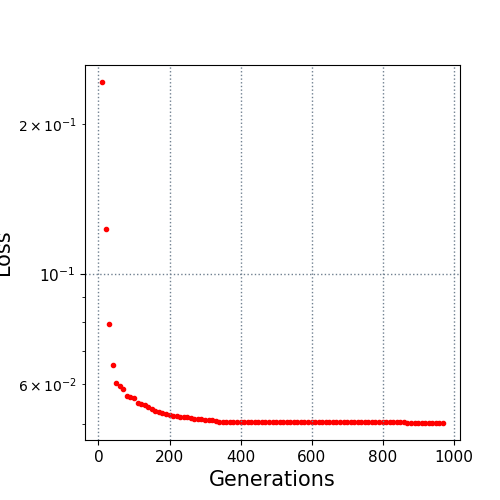

The data file committed next to this chart (first rows):
10.0, 0.243396
20.0, 0.1231
30.0, 0.07951
40.0, 0.06552
50.0, 0.06042
60.0, 0.05962
70.0, 0.05865
80.0, 0.05676
90.0, 0.05647
100.0, 0.05637
110.0, 0.055
120.0, 0.05483
130.0, 0.05456
140.0, 0.05398
150.0, 0.05352
160.0, 0.05291
170.0, 0.05277
180.0, 0.0525
190.0, 0.05217
200.0, 0.05197
210.0, 0.05187
220.0, 0.05182
230.0, 0.05164
240.0, 0.05155
250.0, 0.05153
260.0, 0.05137
270.0, 0.05114
280.0, 0.05114
290.0, 0.05114
300.0, 0.05095
310.0, 0.05095
320.0, 0.05095
330.0, 0.05068
340.0, 0.05044
350.0, 0.05044
360.0, 0.05044
370.0, 0.05044
380.0, 0.05044
390.0, 0.05044
400.0, 0.05044
410.0, 0.05042
420.0, 0.05042
430.0, 0.05042
440.0, 0.05042
450.0, 0.05042
460.0, 0.05042
470.0, 0.05042
480.0, 0.05042
490.0, 0.05042
500.0, 0.05042
510.0, 0.05041
520.0, 0.05041
530.0, 0.05041
540.0, 0.05041
550.0, 0.05041
560.0, 0.05041
570.0, 0.05041
580.0, 0.05041
590.0, 0.05041
600.0, 0.05041
610.0, 0.05041
... 36 more rows
